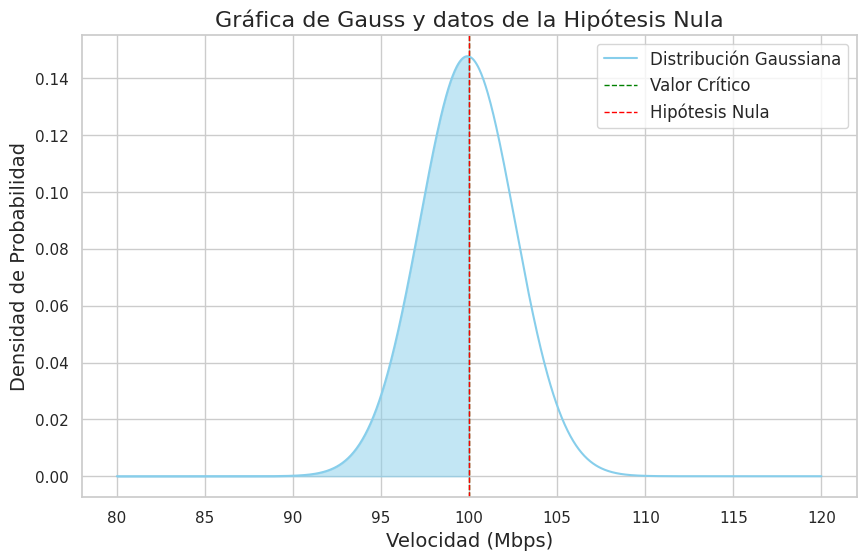

This figure's Python source:
import numpy as np
import matplotlib.pyplot as plt
import seaborn as sns

# velocidades
velocidades = [102, 98, 105, 99, 100, 97, 101, 96, 103, 98]

# calcular la media y la desviación estándar de las velocidades
media = np.mean(velocidades)
desviacion_estandar = np.std(velocidades)

# definir el valor crítico y el valor de la hipótesis nula
valor_critico = 100
hipotesis_nula = 100

# establecer el estilo de la gráfica
sns.set(style="whitegrid")

# definir la distribución gaussiana
x = np.linspace(80, 120, 1000)
y = (1 / (desviacion_estandar * np.sqrt(2 * np.pi))) * np.exp(-0.5 * ((x - media) / desviacion_estandar) ** 2)

# graficar la distribución gaussiana
plt.figure(figsize=(10, 6))
plt.plot(x, y, color='skyblue', label='Distribución Gaussiana')
plt.fill_between(x, y, where=(x <= valor_critico), color='skyblue', alpha=0.5)

plt.axvline(x=valor_critico, color='green', linestyle='dashed', linewidth=1, label='Valor Crítico')
plt.axvline(x=hipotesis_nula, color='red', linestyle='dashed', linewidth=1, label='Hipótesis Nula')

plt.xlabel('Velocidad (Mbps)', fontsize=14)
plt.ylabel('Densidad de Probabilidad', fontsize=14)
plt.title('Gráfica de Gauss y datos de la Hipótesis Nula', fontsize=16)
plt.legend(fontsize=12)

# mostrar la gráfica
plt.show()